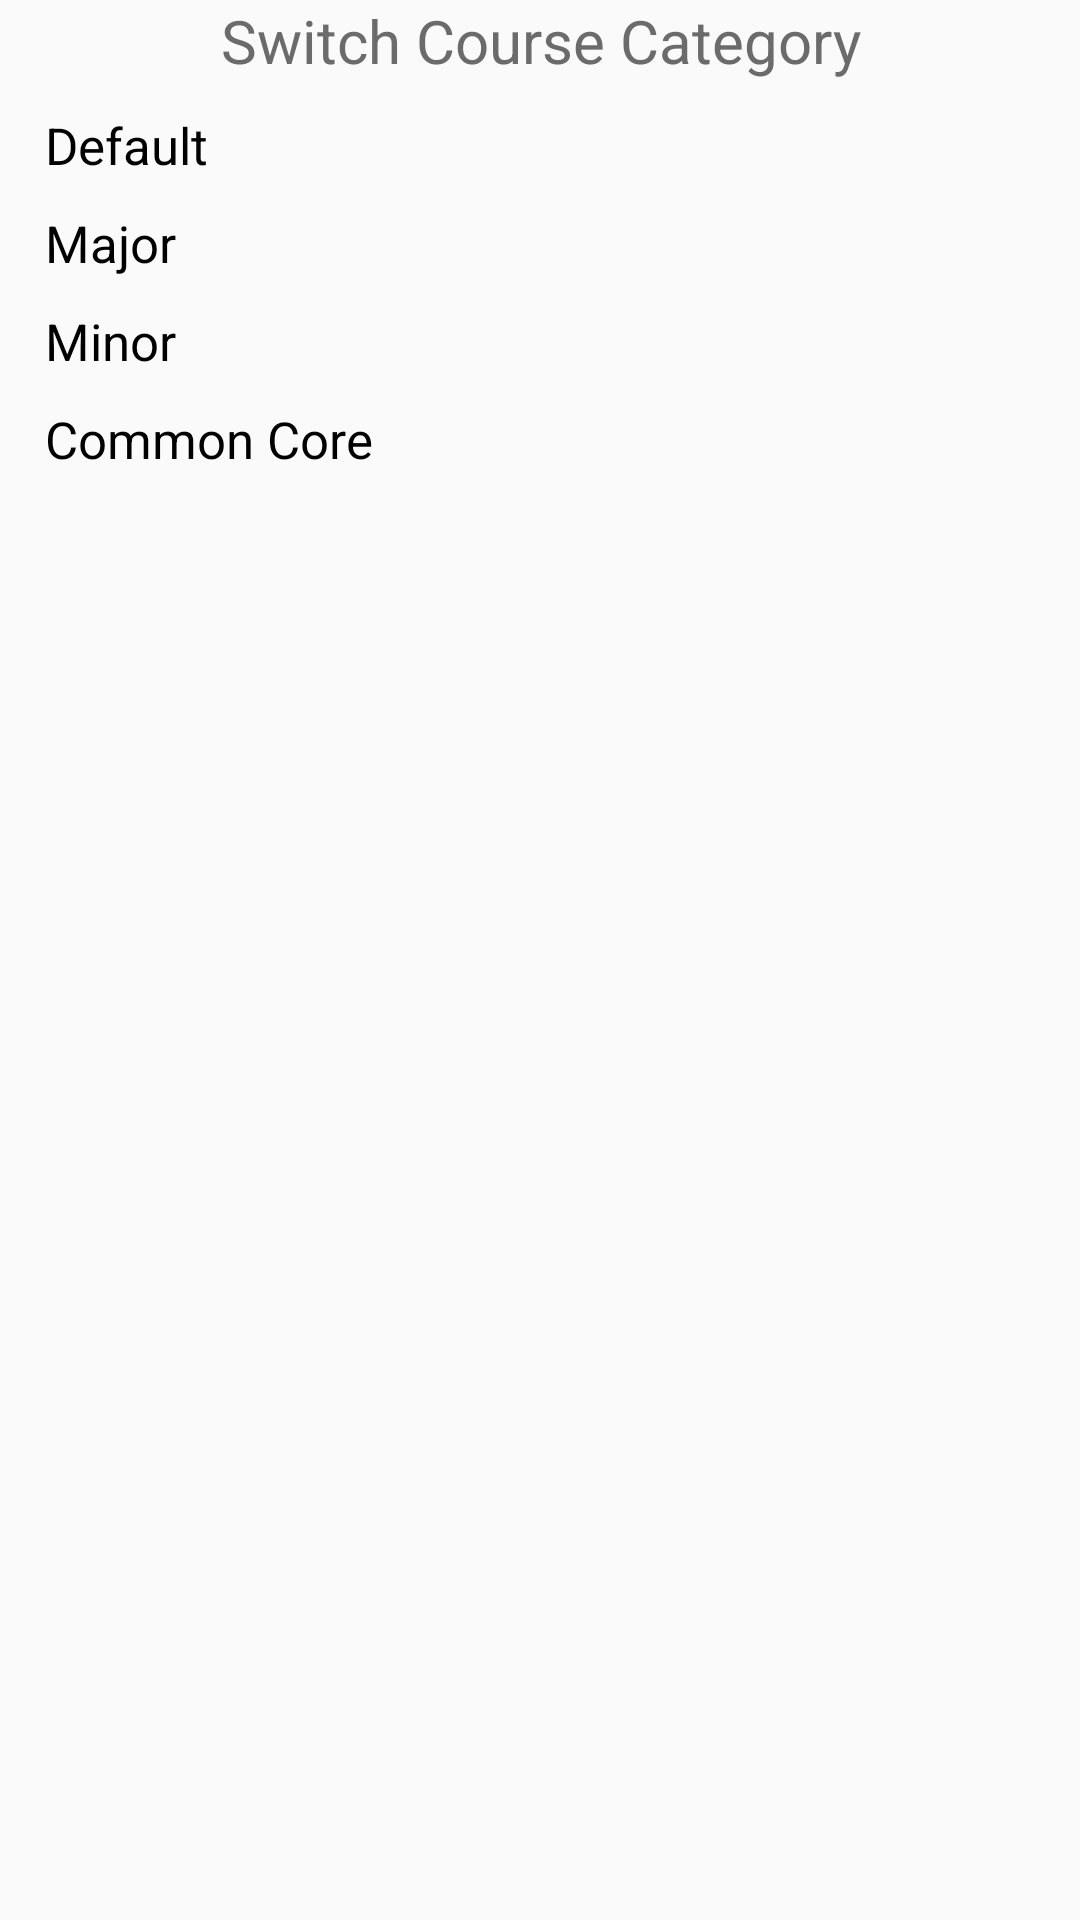

Produce the Android XML layout that renders to this screen, including the resource entries it uses.
<!-- AndroidManifest.xml: application theme AppTheme -->
<!-- res/layout/edit_course_category.xml -->
<?xml version="1.0" encoding="utf-8"?>
<LinearLayout xmlns:android="http://schemas.android.com/apk/res/android"
    android:orientation="vertical" android:layout_width="match_parent"
    android:layout_height="170dp">

    <TextView
        android:layout_width="match_parent"
        android:layout_height="wrap_content"
        android:textSize="20sp"
        android:textFontWeight="700"
        android:textAlignment="center"
        android:textColor="@color/colorSelfDefinedHint"
        android:text="@string/change_category" />

    <ScrollView
        android:layout_width="match_parent"
        android:layout_height="match_parent">

        <LinearLayout
            android:layout_width="match_parent"
            android:layout_height="wrap_content"
            android:orientation="vertical">
            <TextView
                android:id="@+id/color_default"
                android:drawableStart="@drawable/ic_color_prompt_12dp"
                android:drawableTint="@color/colorBackground"
                android:layout_width="match_parent"
                android:layout_height="wrap_content"
                android:textSize="17sp"
                android:textFontWeight="500"
                android:layout_marginTop="10dp"
                android:layout_marginStart="15dp"
                android:textColor="@color/colorText"
                android:text="@string/default_courses" />
            <TextView
                android:id="@+id/color_major"
                android:drawableStart="@drawable/ic_color_prompt_12dp"
                android:drawableTint="@color/major_courses"
                android:layout_width="match_parent"
                android:layout_height="wrap_content"
                android:textSize="17sp"
                android:textFontWeight="500"
                android:layout_marginTop="10dp"
                android:layout_marginStart="15dp"
                android:textColor="@color/colorText"
                android:text="@string/major_courses" />
            <TextView
                android:id="@+id/color_minor"
                android:drawableStart="@drawable/ic_color_prompt_12dp"
                android:drawableTint="@color/minor_courses"
                android:layout_width="match_parent"
                android:layout_height="wrap_content"
                android:textSize="17sp"
                android:textFontWeight="500"
                android:layout_marginTop="10dp"
                android:layout_marginStart="15dp"
                android:textColor="@color/colorText"
                android:text="@string/minor_courses" />
            <TextView
                android:id="@+id/color_ccc"
                android:drawableStart="@drawable/ic_color_prompt_12dp"
                android:drawableTint="@color/common_core_courses"
                android:layout_width="match_parent"
                android:layout_height="wrap_content"
                android:textSize="17sp"
                android:textFontWeight="500"
                android:layout_marginTop="10dp"
                android:layout_marginStart="15dp"
                android:textColor="@color/colorText"
                android:text="@string/cc_courses" />
        </LinearLayout>
    </ScrollView>
</LinearLayout>
<!-- resources referenced by this layout -->
<resources>
  <color name="colorBackground">#F8F5F0</color>
  <color name="colorSelfDefinedHint">#6B6B6B</color>
  <color name="colorText">#000000</color>
  <color name="common_core_courses">#DAE9DD</color>
  <color name="major_courses">#E9D7F3</color>
  <color name="minor_courses">#B3C6D1</color>
  <string name="cc_courses">Common Core</string>
  <string name="change_category">Switch Course Category</string>
  <string name="default_courses">Default</string>
  <string name="major_courses">Major</string>
  <string name="minor_courses">Minor</string>
  <style name="AppTheme" parent="Theme.AppCompat.Light.DarkActionBar">
          
          <item name="colorPrimary">@color/colorPrimary</item>
          <item name="colorPrimaryDark">@color/colorPrimaryDark</item>
          <item name="colorAccent">@color/colorAccent</item>
          <item name="windowActionBar">false</item>
          <item name="windowNoTitle">true</item>
      </style>
  <color name="colorPrimary">#646464</color>
  <color name="colorPrimaryDark">#555555</color>
  <color name="colorAccent">#00C0FA</color>
</resources>
